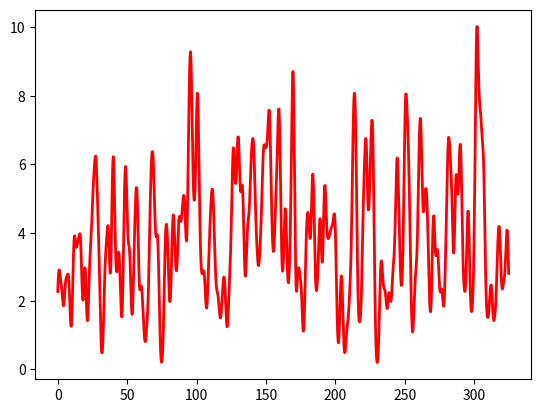

Reproduce this figure in Python.
# -*- coding: utf-8 -*-
"""
Created on Mon Aug  2 11:30:36 2021

[redacted]
"""

import numpy as np

import matplotlib.pyplot as plt

import math
omega= 1

mu = (10*omega)/(2*math.pi) #10 impulses per oscillation period

inv_mu =1/mu

t1_array =[0]

# Sum_array = []

# pden_array = [0]

t2_array =[0]

# t_end = 30* ((2*math.pi)/omega)


delt = np.random.exponential(inv_mu,500)

t1 = 0

impulse_index =[0]

for i in range(len(delt)):
    #loop runs for every index i of list delt
    
    #t2_array and t1_array lengths are dependent of length of delt, so use i to access their elements each time 
    #the loop runs
    
    # if t2_array[i]< t_end:
        
        # t2_array.append(delt[i] + t1_array[i]) #t2 = delt + t1 
        t2_array.append(delt[i]+ t1)
        
        impulse_index.append(len(t2_array))
        
        t1 = t2_array[-1]
        # t1_array.append(t2_array[len(t2_array)-1])   #t1 = previous t2 as last element of t2 before the next loop iterates
        
        # pden_array.append(mu * math.exp(-mu * delt[i]))  #probability density equation
        
        # Sum_array.append(sum(pden_array))  #just to see how the sum looks? looks exponential in increment
        
t_end= t2_array[-1]
# x_array=[np.linspace(0,len(t2_array)-1,1)]
# print("Sum =", sum(pden_array))

  #plot both pden and sum into the same graph but with different scales 
# plt.plot(impulse_index,t2_array, 'b-', linewidth =1, markersize=0.5)   
# plt.show() 
# fig, ax_left = plt.subplots()

# t=0
timediff= 0


Sum =0

sum_array =[]

Psi_j_array=[]

Psi_j=0

Taucorr = (1/omega)

t_array= np.linspace(0, t_end, 1000)


for i in range (len(t_array)):
    
    Sum =0
    
    for j in range (len(t2_array)):
        
        timediff = t_array[i] -t2_array[j]
        
        Psi_j = math.exp(-(timediff**2)/(2*(Taucorr**2)))
        
        Psi_j_array.append(Psi_j) 
    
        Sum = Sum + Psi_j
    
    sum_array.append(Sum)
        
    # sum_array[i] = Psi_j_array[j] + sum_array[i]
        
    # sum_array.append(Sum)    

plt.plot(t_array, sum_array, 'r-', linewidth =2)    
# plt.plot(impulse_index, t2_array, 'b.', markersize=0.5)
# plt.show()
      
    
    
# for i in range(len(t_array)):
    
#     timediff = t_array[i] - t2_array[i]
    
    # Psi_j_array = math.exp(-(timediff**2)/(2*(Taucorr**2)))
    # Psi_j_array.append(Psi_j) 
    
    # Sum = Sum + Psi_j
    
    # sum_array.append(Sum)
    
# plt.plot(t_array, sum_array, 'r-', linewidth =2)    
# plt.show()
    
    
    
        
    
    
    
# fig, ax_left = plt.subplots()  

# ax_right = ax_left.twinx()

# ax_left.plot(impulse_index, t2_array, 'r.', linewidth=2, markersize=0.5)

# ax_right.plot(t_array, sum_array, 'b.',  linewidth=2, markersize=0.5)

# # plt.plot(t2_array, pden_array, 'g-', linewidth =2, label='mu = 5')

# # plt.plot (t2_array, Sum_array,'y-', linewidth =2, label='Sum of forces')

# ax_left.set_ylabel('impulse at corresponding time', color = 'r')

# ax_left.set_xlabel('time in minutes')

# ax_right.set_ylabel('Sum of the impulses', color = 'b')

# plt.legend()

# plt.title("impulse generated at random time intervals")

# plt.show()

    